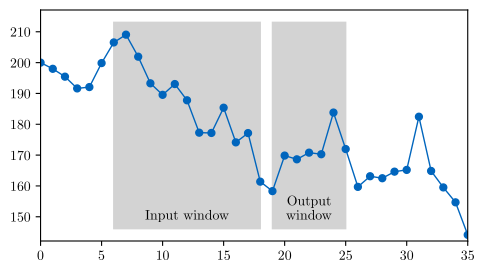

The matplotlib source for this figure: (Note: this script raises an exception after producing the figure.)
import numpy as np
import pandas as pd
import matplotlib
import matplotlib.pyplot as plt
from pandas.plotting import register_matplotlib_converters

register_matplotlib_converters()

matplotlib.use("pgf")
matplotlib.rcParams.update({
    "pgf.texsystem": "pdflatex",
    'font.family': 'serif',
    'text.usetex': True,
    'pgf.rcfonts': False,
})

np.random.seed(42000)

spot = np.empty(36)
positive = False
while not positive:
    spot[0] = 200
    for t in range(36 - 1):
        spot[t + 1] = spot[t] + np.random.normal(0, 10)
    if np.all(spot >= 0):
        positive = True

plt.figure(figsize=(14 / 2.54, 3))
ax = plt.gca()

ax.plot(spot, marker='o', color=(0, 101 / 255, 189 / 255), linewidth=1, markersize=5)
input_window = plt.Rectangle((6, spot.min() + 2), 12, spot.max() - spot.min() + 2,
                             color='lightgrey')
ax.add_patch(input_window)
output_window = plt.Rectangle((19, spot.min() + 2), 6, spot.max() - spot.min() + 2,
                             color='lightgrey')
ax.add_patch(output_window)

plt.ylim(spot.min() - 2, spot.max() + 8)
ax.text(12, spot.min() + 5, 'Input window', horizontalalignment='center')
ax.text(22, spot.min() + 5, 'Output' + '\n' + 'window', horizontalalignment='center')

ax.autoscale(axis='x', tight=True)

# plt.show()
plt.savefig('misc/windows.pgf')